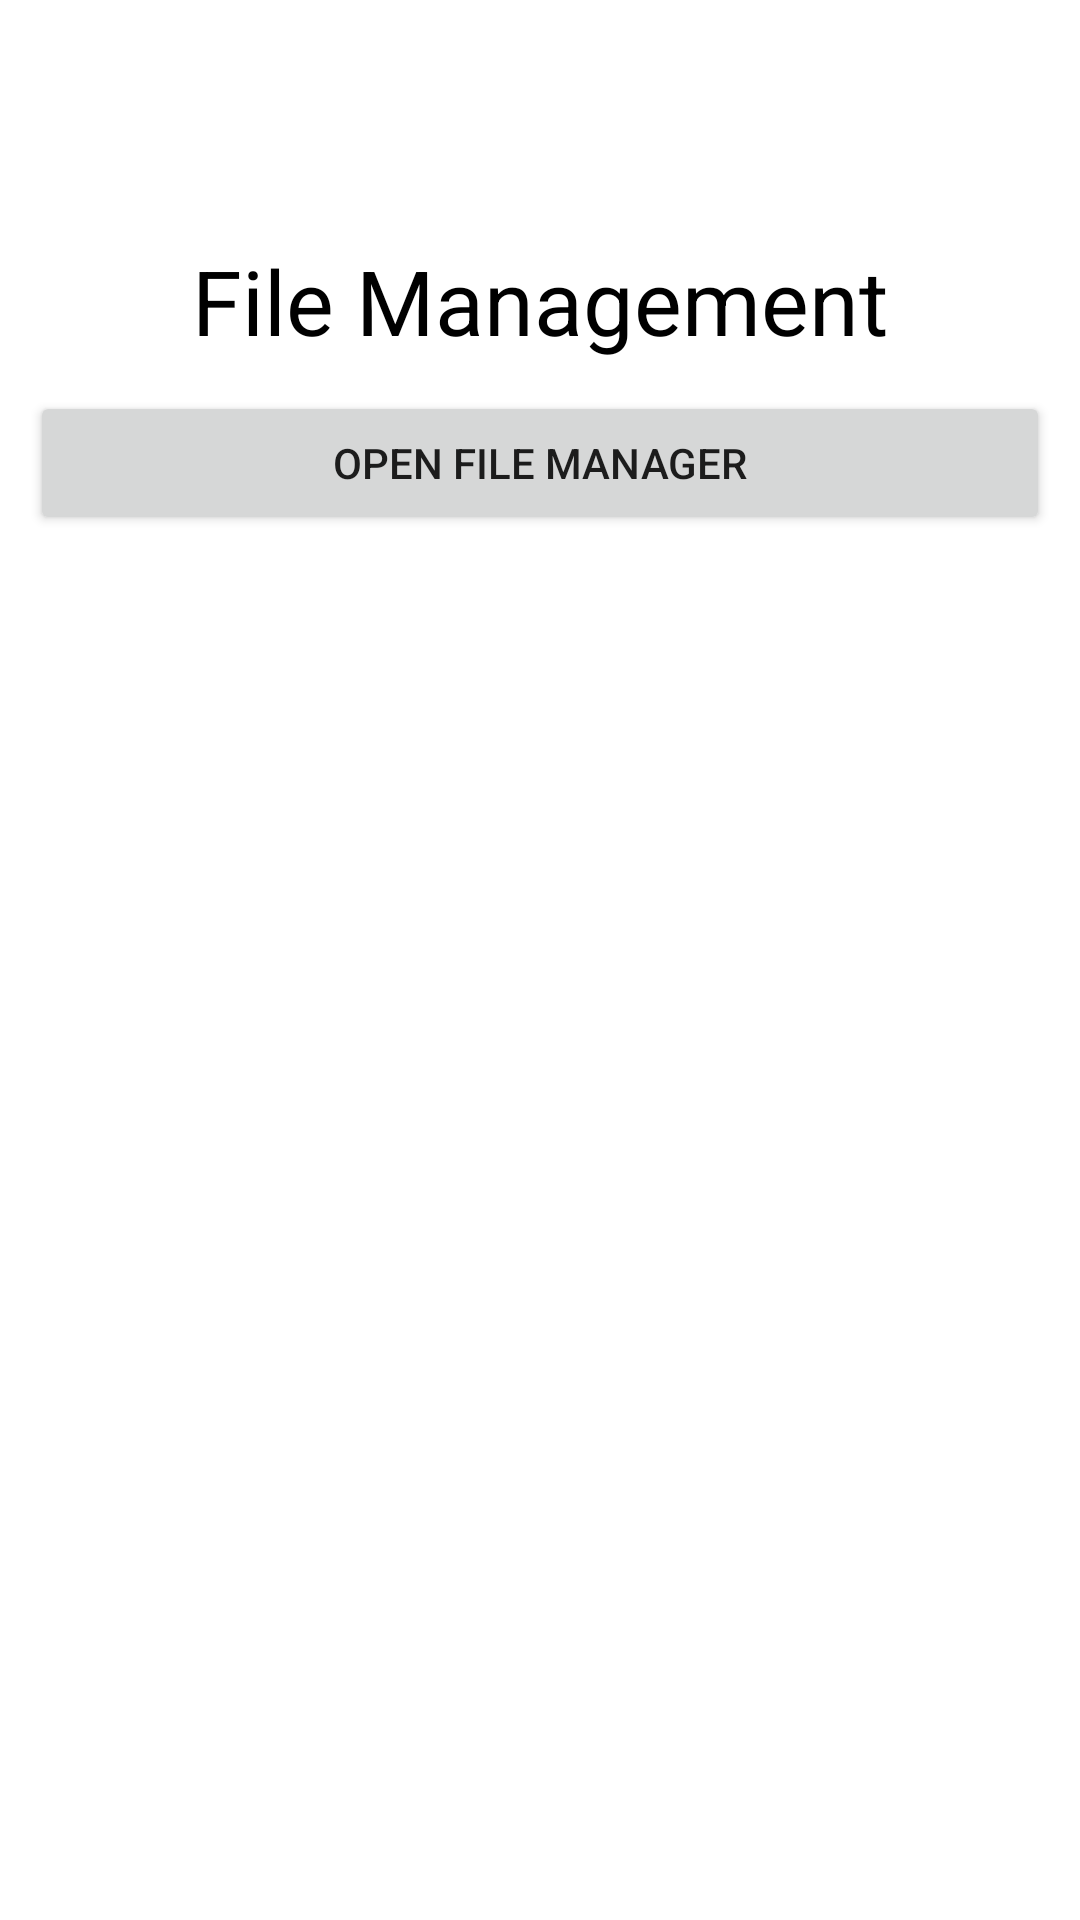

Produce the Android XML layout that renders to this screen, including the resource entries it uses.
<!-- AndroidManifest.xml: application theme Theme.ManagementStorage -->
<!-- res/layout/activity_main.xml -->
<?xml version="1.0" encoding="utf-8"?>
<androidx.constraintlayout.widget.ConstraintLayout xmlns:android="http://schemas.android.com/apk/res/android"
    xmlns:app="http://schemas.android.com/apk/res-auto"
    xmlns:tools="http://schemas.android.com/tools"
    android:layout_width="match_parent"
    android:layout_height="match_parent"
    tools:context=".MainActivity">
    <TextView
        android:id="@+id/txt_latihan"
        android:layout_width="wrap_content"
        android:layout_height="wrap_content"
        android:text="File Management"
        android:textSize="30sp"
        android:layout_marginTop="80dp"
        android:textColor="@color/black"
        app:layout_constraintLeft_toLeftOf="parent"
        app:layout_constraintRight_toRightOf="parent"
        app:layout_constraintTop_toTopOf="parent" />

    <Button
        android:id="@+id/btn_file"
        android:layout_width="match_parent"
        android:layout_height="wrap_content"
        android:text="Open File Manager"
        app:layout_constraintTop_toBottomOf="@id/txt_latihan"
        app:layout_constraintLeft_toLeftOf="parent"
        app:layout_constraintRight_toRightOf="parent"
        android:layout_marginTop="10dp"
        android:layout_marginLeft="10dp"
        android:layout_marginRight="10dp"/>

</androidx.constraintlayout.widget.ConstraintLayout>
<!-- resources referenced by this layout -->
<resources>
  <style name="Theme.ManagementStorage" parent="Theme.MaterialComponents.DayNight.DarkActionBar">
          
          <item name="colorPrimary">@color/purple_500</item>
          <item name="colorPrimaryVariant">@color/purple_700</item>
          <item name="colorOnPrimary">@color/white</item>
          
          <item name="colorSecondary">@color/teal_200</item>
          <item name="colorSecondaryVariant">@color/teal_700</item>
          <item name="colorOnSecondary">@color/black</item>
          
          <item name="android:statusBarColor" tools:targetApi="l">?attr/colorPrimaryVariant</item>
          
      </style>
  <!-- not gathered from this repository: default colours our renderer supplied (Android Studio template values) -->
  <color name="purple_500">#FF6200EE</color>
  <color name="purple_700">#FF3700B3</color>
  <color name="teal_200">#FF03DAC5</color>
  <color name="teal_700">#FF018786</color>
  <color name="black">#FF000000</color>
  <color name="white">#FFFFFFFF</color>
</resources>
